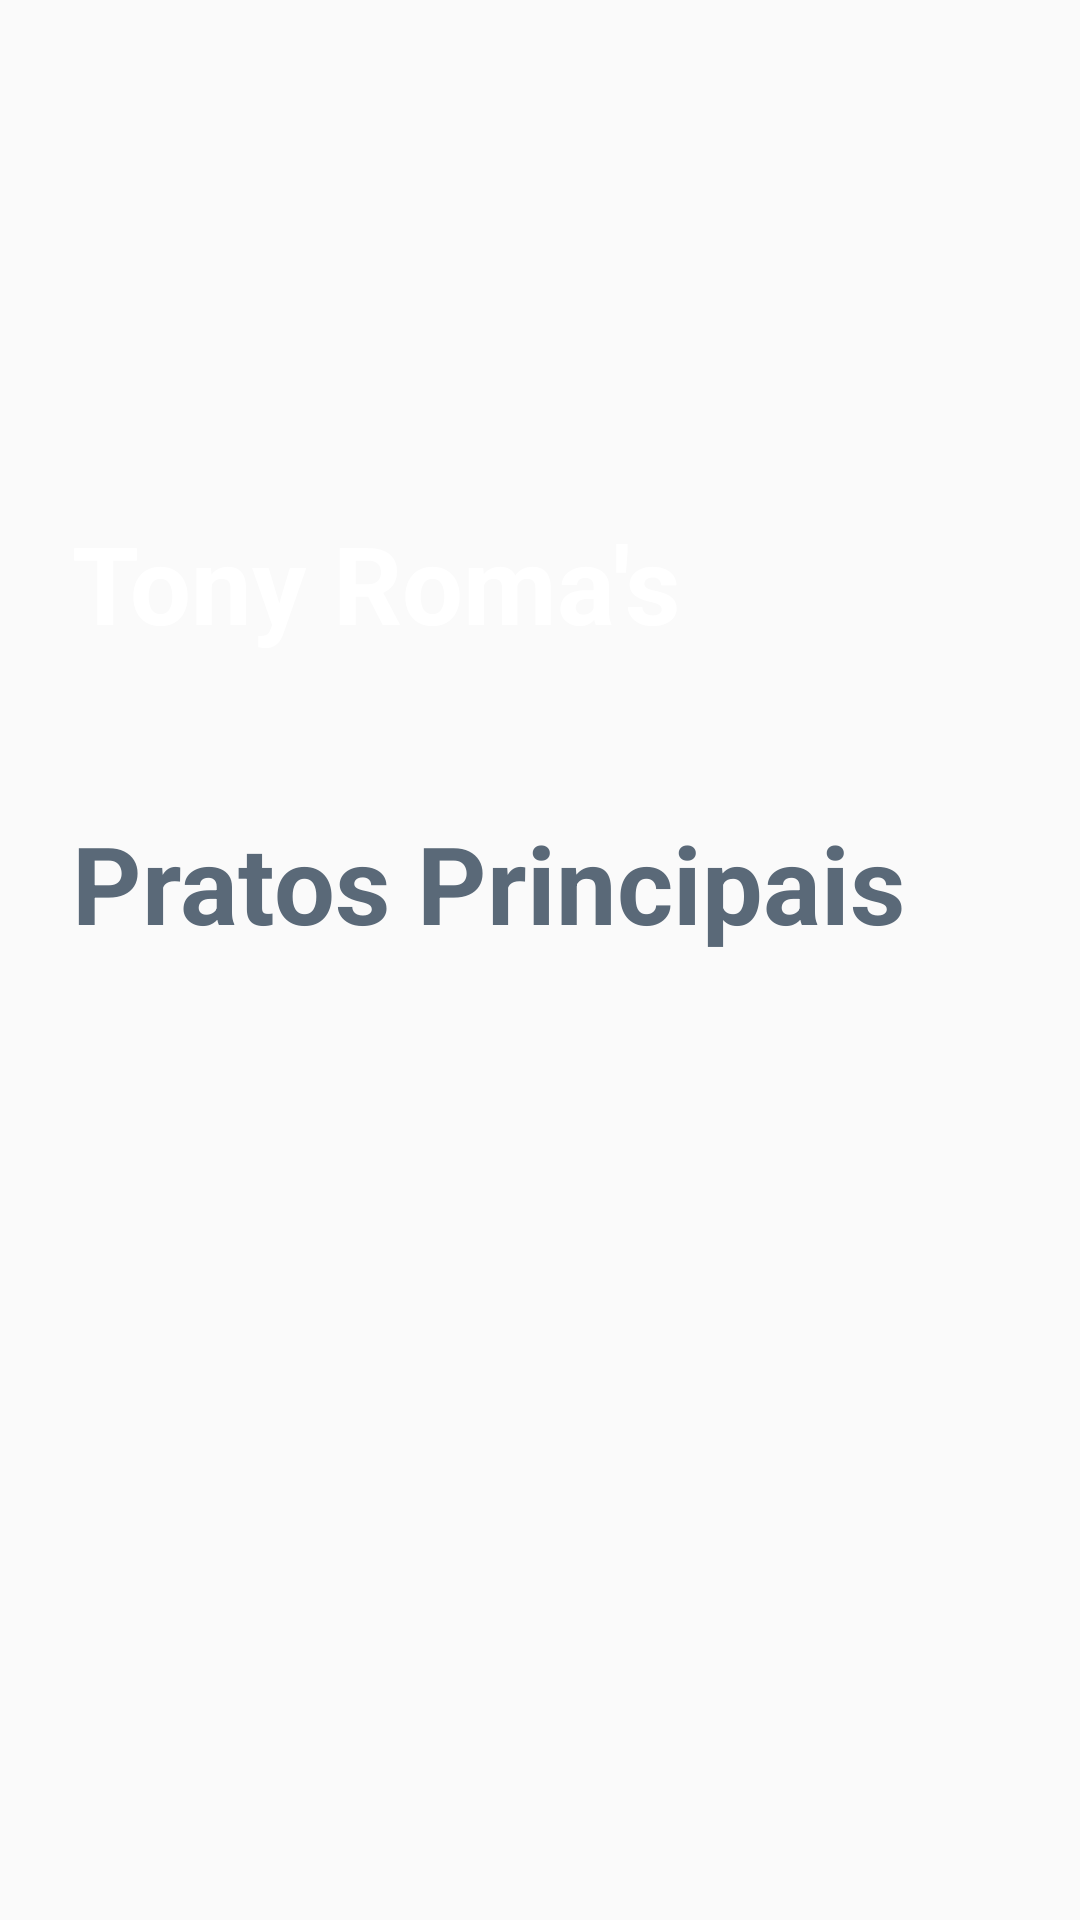

Produce the Android XML layout that renders to this screen, including the resource entries it uses.
<!-- AndroidManifest.xml: application theme Theme.DHMobileCodersDesafio02 -->
<!-- res/layout/activity_item_screen.xml -->
<?xml version="1.0" encoding="utf-8"?>
<ScrollView
    xmlns:android="http://schemas.android.com/apk/res/android"
    xmlns:app="http://schemas.android.com/apk/res-auto"
    xmlns:tools="http://schemas.android.com/tools"
    android:layout_width="match_parent"
    android:layout_height="match_parent"
    tools:context=".ItemScreenActivity">

    <androidx.constraintlayout.widget.ConstraintLayout
        android:layout_width="match_parent"
        android:layout_height="wrap_content">


        <ImageView
            android:id="@+id/ivItem"
            android:layout_width="match_parent"
            android:layout_height="@dimen/itemPictureSize"
            app:layout_constraintTop_toTopOf="parent"
            app:layout_constraintStart_toStartOf="parent"
            app:layout_constraintEnd_toEndOf="parent"
            android:src="@drawable/ic_ilustration"
            android:scaleType="centerCrop"/>

        <TextView
            android:id="@+id/tvItemName"
            android:layout_width="wrap_content"
            android:layout_height="wrap_content"
            android:text="Tony Roma's"
            android:textSize="36sp"
            android:textColor="@color/white"
            android:textStyle="bold"
            android:layout_marginTop="170dp"
            android:layout_marginStart="24dp"
            app:layout_constraintTop_toTopOf="parent"
            app:layout_constraintStart_toStartOf="parent"/>

        <TextView
            android:id="@+id/tvItemSubItensTitle"
            android:layout_width="wrap_content"
            android:layout_height="wrap_content"
            android:text="Pratos Principais"
            android:textSize="36sp"
            android:textColor="@color/menu_title_color"
            android:textStyle="bold"
            android:layout_marginTop="20dp"
            app:layout_constraintTop_toBottomOf="@id/ivItem"
            app:layout_constraintStart_toStartOf="@id/tvItemName"/>

        <androidx.recyclerview.widget.RecyclerView
            android:id="@+id/rvItemSubitemList"
            android:layout_width="match_parent"
            android:layout_height="match_parent"
            app:layout_constraintTop_toBottomOf="@+id/tvItemSubItensTitle"
            app:layout_constraintStart_toStartOf="parent"
            app:layout_constraintEnd_toEndOf="parent"
            tools:listitem="@layout/item_list_subitem"
            tools:itemCount="2"/>









    </androidx.constraintlayout.widget.ConstraintLayout>


</ScrollView>
<!-- resources referenced by this layout -->
<resources>
  <color name="menu_title_color">#5A6978</color>
  <color name="white">#FFFFFFFF</color>
  <dimen name="itemPictureSize">250dp</dimen>
  <style name="Theme.DHMobileCodersDesafio02" parent="Theme.AppCompat.Light.NoActionBar">
          
          <item name="colorPrimary">@color/purple_500</item>
          <item name="colorPrimaryVariant">@color/purple_700</item>
          <item name="colorOnPrimary">@color/white</item>
          
          <item name="colorSecondary">@color/teal_200</item>
          <item name="colorSecondaryVariant">@color/teal_700</item>
          <item name="colorOnSecondary">@color/black</item>
          
          <item name="android:statusBarColor" tools:targetApi="l">?attr/colorPrimaryVariant</item>
          
      </style>
  <color name="purple_500">#FF6200EE</color>
  <color name="purple_700">#FF3700B3</color>
  <color name="teal_200">#FF03DAC5</color>
  <color name="teal_700">#FF018786</color>
  <color name="black">#FF000000</color>
</resources>
